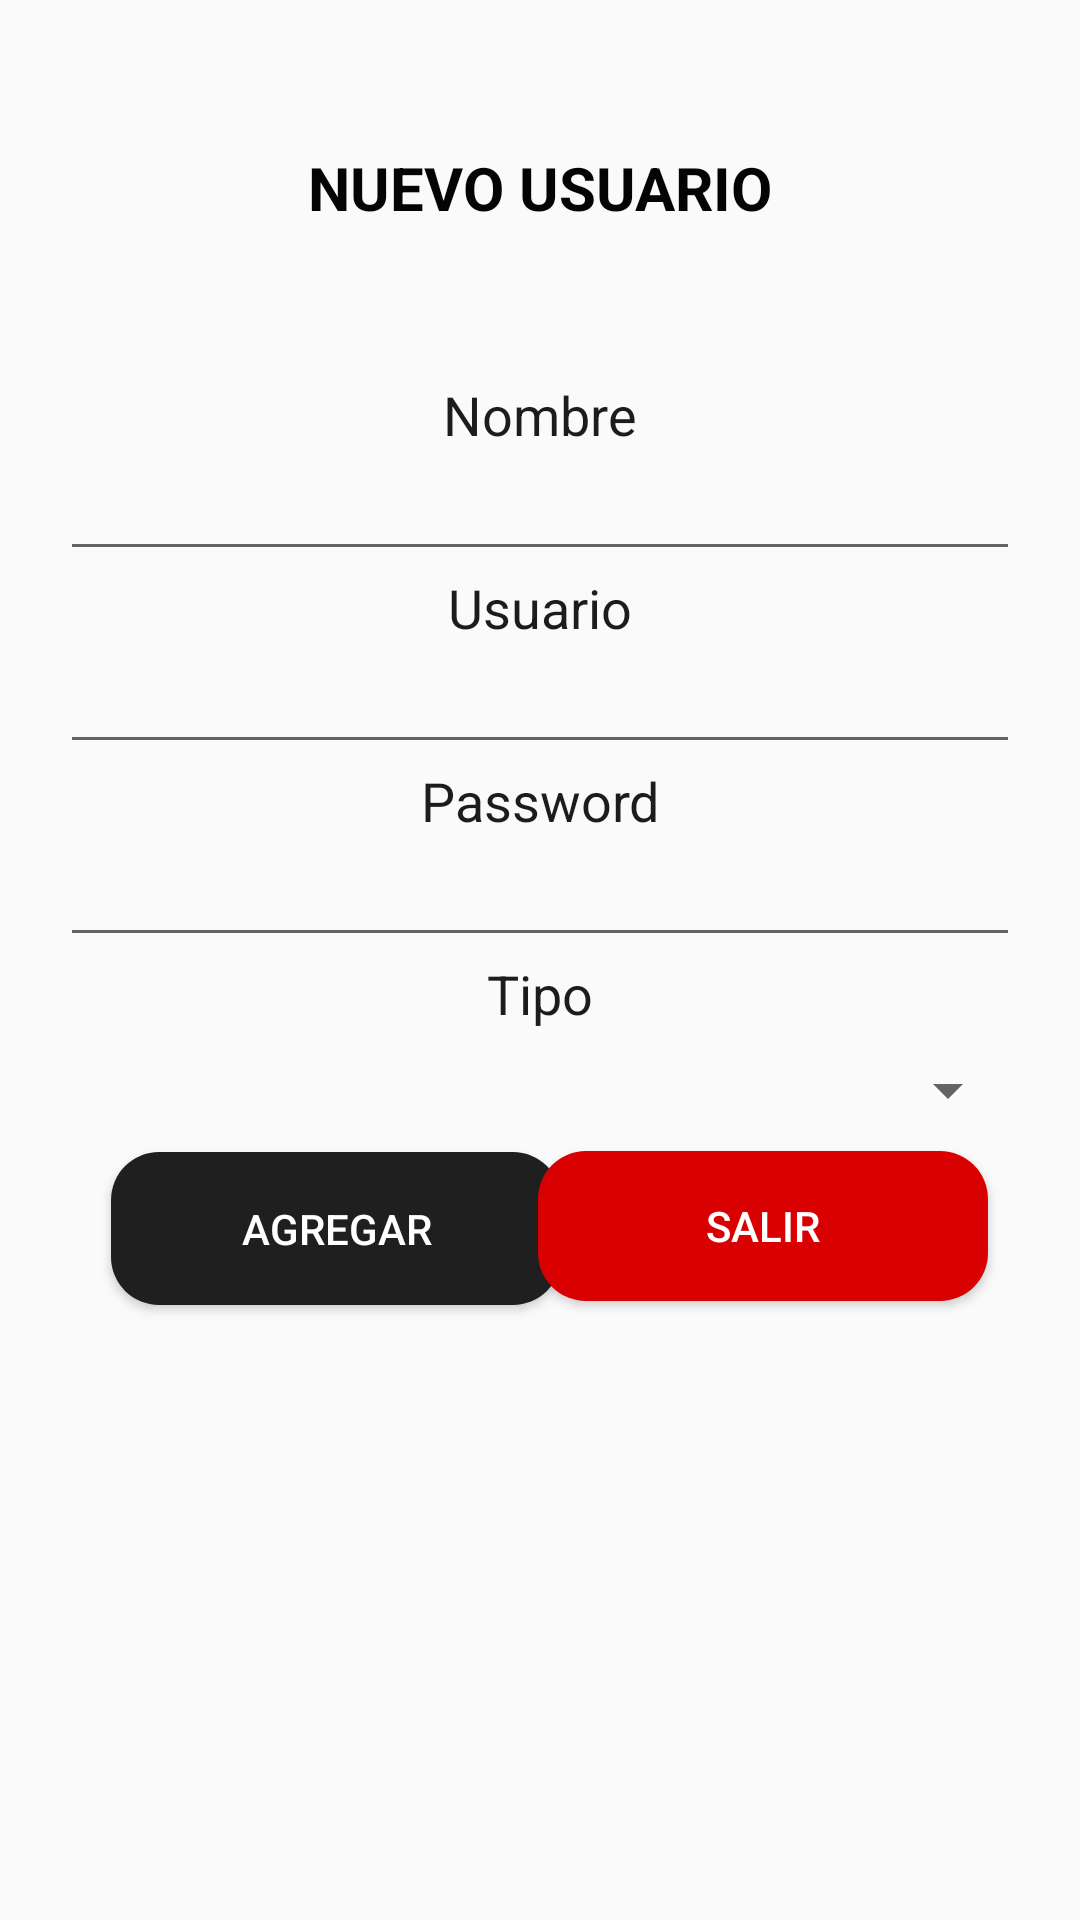

Write the Android layout XML for this screen, with the resource values it uses.
<!-- AndroidManifest.xml: application theme Theme.Burbujas -->
<!-- res/layout/fragment_nuevo_usuario.xml -->
<?xml version="1.0" encoding="utf-8"?>
<androidx.constraintlayout.widget.ConstraintLayout xmlns:android="http://schemas.android.com/apk/res/android"
    xmlns:app="http://schemas.android.com/apk/res-auto"
    xmlns:tools="http://schemas.android.com/tools"
    android:layout_width="match_parent"
    android:layout_height="match_parent">

    <TextView
        android:id="@+id/textView5"
        android:layout_width="wrap_content"
        android:layout_height="wrap_content"
        android:text="NUEVO USUARIO"
        android:textColor="#040404"
        android:textSize="20sp"
        android:textStyle="bold"
        app:layout_constraintBottom_toBottomOf="parent"
        app:layout_constraintEnd_toEndOf="parent"
        app:layout_constraintStart_toStartOf="parent"
        app:layout_constraintTop_toTopOf="parent"
        app:layout_constraintVertical_bias="0.08" />

    <TextView
        android:id="@+id/textView11"
        android:layout_width="wrap_content"
        android:layout_height="wrap_content"
        android:text="Nombre"
        android:textColor="#1D1C1C"
        android:textSize="18sp"
        android:layout_marginTop="50dp"
        app:layout_constraintTop_toBottomOf="@id/textView5"
        app:layout_constraintStart_toStartOf="parent"
        app:layout_constraintEnd_toEndOf="parent"
        app:layout_constraintVertical_bias="0.05" />

    <EditText
        android:id="@+id/txtNombre"
        android:layout_width="320dp"
        android:layout_height="40dp"
        android:inputType="text"
        app:layout_constraintTop_toBottomOf="@id/textView11"
        app:layout_constraintStart_toStartOf="parent"
        app:layout_constraintEnd_toEndOf="parent"
        app:layout_constraintVertical_bias="0.02" />

    <TextView
        android:id="@+id/textView12"
        android:layout_width="wrap_content"
        android:layout_height="wrap_content"
        android:text="Usuario"
        android:textColor="#1D1C1C"
        android:textSize="18sp"
        app:layout_constraintTop_toBottomOf="@id/txtNombre"
        app:layout_constraintStart_toStartOf="parent"
        app:layout_constraintEnd_toEndOf="parent"
        app:layout_constraintVertical_bias="0.05" />

    <EditText
        android:id="@+id/txtUsuario"
        android:layout_width="320dp"
        android:layout_height="40dp"
        android:inputType="text"
        app:layout_constraintTop_toBottomOf="@id/textView12"
        app:layout_constraintStart_toStartOf="parent"
        app:layout_constraintEnd_toEndOf="parent"
        app:layout_constraintVertical_bias="0.02" />

    <TextView
        android:id="@+id/textView13"
        android:layout_width="wrap_content"
        android:layout_height="wrap_content"
        android:text="Password"
        android:textColor="#1D1C1C"
        android:textSize="18sp"
        app:layout_constraintTop_toBottomOf="@id/txtUsuario"
        app:layout_constraintStart_toStartOf="parent"
        app:layout_constraintEnd_toEndOf="parent"
        app:layout_constraintVertical_bias="0.05" />

    <EditText
        android:id="@+id/txtPassword"
        android:layout_width="320dp"
        android:layout_height="40dp"
        android:inputType="textPassword"
        app:layout_constraintTop_toBottomOf="@id/textView13"
        app:layout_constraintStart_toStartOf="parent"
        app:layout_constraintEnd_toEndOf="parent"
        app:layout_constraintVertical_bias="0.02" />

    <TextView
        android:id="@+id/textView14"
        android:layout_width="wrap_content"
        android:layout_height="wrap_content"
        android:text="Tipo"
        android:textColor="#1D1C1C"
        android:textSize="18sp"
        app:layout_constraintTop_toBottomOf="@id/txtPassword"
        app:layout_constraintStart_toStartOf="parent"
        app:layout_constraintEnd_toEndOf="parent"
        app:layout_constraintVertical_bias="0.05" />

    <Spinner
        android:id="@+id/spinner"
        android:layout_width="320dp"
        android:layout_height="40dp"
        app:layout_constraintTop_toBottomOf="@id/textView14"
        app:layout_constraintStart_toStartOf="parent"
        app:layout_constraintEnd_toEndOf="parent"
        app:layout_constraintVertical_bias="0.02" />

    <Button
        android:id="@+id/btnAgregar"
        android:layout_width="150dp"
        android:layout_height="51dp"
        android:background="@drawable/rounded_button3"
        android:text="Agregar"
        android:textColor="#fff"
        app:layout_constraintBottom_toBottomOf="parent"
        app:layout_constraintEnd_toEndOf="parent"
        app:layout_constraintHorizontal_bias="0.176"
        app:layout_constraintStart_toStartOf="parent"
        app:layout_constraintTop_toTopOf="parent"
        app:layout_constraintVertical_bias="0.652" />

    <Button
        android:id="@+id/btnSalir"
        android:layout_width="150dp"
        android:layout_height="50dp"
        android:background="@drawable/rounded_button5"
        android:text="Salir"
        android:textColor="#fff"
        app:layout_constraintBottom_toBottomOf="parent"
        app:layout_constraintEnd_toEndOf="parent"
        app:layout_constraintHorizontal_bias="0.854"
        app:layout_constraintStart_toStartOf="parent"
        app:layout_constraintTop_toTopOf="parent"
        app:layout_constraintVertical_bias="0.65" />

</androidx.constraintlayout.widget.ConstraintLayout>
<!-- resources referenced by this layout -->
<resources>
  <!-- drawable rounded_button3 (drawable) -->
  <selector xmlns:android="http://schemas.android.com/apk/res/android">
      
      <item android:state_pressed="true">
          <shape>
              <solid android:color="#000" /> 
              <corners android:radius="16dp" /> 
              <padding
                  android:left="10dp"
                  android:top="10dp"
                  android:right="10dp"
                  android:bottom="10dp" />
          </shape>
      </item>
  
      
      <item>
          <shape>
              <solid android:color="#1f1f20" /> 
              <corners android:radius="16dp" />
              <padding
                  android:left="10dp"
                  android:top="10dp"
                  android:right="10dp"
                  android:bottom="10dp" />
          </shape>
      </item>
  </selector>
  <!-- drawable rounded_button5 (drawable) -->
  <selector xmlns:android="http://schemas.android.com/apk/res/android">
      
      <item android:state_pressed="true">
          <shape>
              <solid android:color="#b10000" /> 
              <corners android:radius="16dp" /> 
              <padding
                  android:left="10dp"
                  android:top="10dp"
                  android:right="10dp"
                  android:bottom="10dp" />
          </shape>
      </item>
  
      
      <item>
          <shape>
              <solid android:color="#d80000" /> 
              <corners android:radius="16dp" />
              <padding
                  android:left="10dp"
                  android:top="10dp"
                  android:right="10dp"
                  android:bottom="10dp" />
          </shape>
      </item>
  </selector>
  <style name="Theme.Burbujas" parent="Base.Theme.Burbujas" />
  <style name="Base.Theme.Burbujas" parent="Theme.AppCompat.Light.NoActionBar">
          
          
          <item name="android:statusBarColor">@android:color/transparent</item>
      </style>
</resources>
